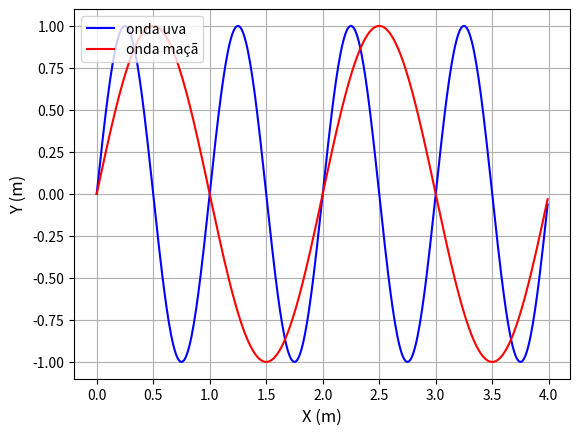

The script that saved this image:

'''Para gerar gráficos precisamos de uma biblioteca específica. Caso você esteja usando aplicativos como o Google Colab Notebook, todas as bibliotecas já estão instaladas. Se estiver programando localmente (sem internet), precisara instalar as bibliotecas necessárias.

Recomendo instalar o Pip (https://pypi.org/). No Visual Studio Code da Microsoft ele é instalado como extensão; no Pydroid de aparelhos Android ele já vem preparado.

Com o pip ou algum gerenciador do seu aplicativo instale as bibliotecas:  matplotlib e numpy.
'''

'''Para utilizar as bibliotecas precisamos chama-las. Abaixo uso o comando que chama a biblioteca numpy, e usaremos ela aqui com o nome 'np’. De modo similar chamamos de ‘plt’ a biblioteca genérica de gráficos'''
import numpy as np
import matplotlib.pyplot as plt

#Montaremos aqui o gráfico de uma onda periodica
def Onda(amplitude,frequencia,fase):
    return lambda x: amplitude * np.sin(2*np.pi * frequencia*x +fase)
'''Lembrete: Frequência = velocidade/cp ; cp=comprimento de onda | fase apenas indica de onde "começa" a onda'''

def Grafico(f=Onda(1,1,0), pontos=5, eixox='X (m)', eixoy='Y (m)', delta=0.5, linha=False):
    '''Parâmetros: (f) função que utilizaremos; (pontos) quantidade de pontos no gráfico; (eixox) nome no eixo x; (eixoy) nome no eixo y; (delta) espaçamento entre pontos consecutivos no eixo x; (linha) se 'True', constrói o gráfico com uma linha ligando os pontos (fica incorreto com poucos pontos)| se 'False', constrói o gráfico com pontos apenas'''
    '''Precisamos criar a interface com os eixos, para isso chamamos o método figure'''
    fig = plt.figure(dpi=150)
    '''O 'dpi' é a qualidade desejada onde 100 é razoavel e 300 é muito alta. Para colocar nossa função no gráfico, basta gerar uma lista de pontos. Caso f = x**2, precisa-se de alguns valores como: se x=-2, f= 4| se x=-1, f= 1| se x=0, f= 0| se x=1, f= 1; Assim teremos as listas: x=[-2,-1,0,1] e y=[4,1,0,1]. A nossa função aqui será a dada por 'f'. Aqui assumimos por conveniência que só importa os valores positivos do eixo x (tempo). Podemos, então, criar uma lista com o seguinte comando'''
    x=[delta*i for i in range(pontos)]
    '''Se usar '0.5*i for i in range(4)' i assumiria os valores de 0,1,2,3 então ficariamos com a lista [0, 0.5, 1.0, 1.5]'''
    y=[]
    for i in x:
       #para todos os valores de x, queremos os valores de y
        y.append(f(i))

    #Para deixar o gráfico mais fácil de ler, daremos nomes aos eixos
    plt.ylabel(eixoy, fontsize=12) 
    # fontzise é o tamanho da letra nas legendas
    plt.xlabel(eixox, fontsize=12) 
    plt.grid(True)
    #O grid pede para desenhar a grade nos eixos
    if linha:
        plt.plot(x,y)
    else:
        plt.plot(x,y,'o')
        #'o' indica que é para mostrar pontos no gráfico
    plt.show() 
    ''' Sem o comando show, dependendo de onde você programa, não mostrará o gráfico. Lembre que acima apenas definimos os métodos e não pedimos para o código fazer de fato o gráfico. Dica: Quando queremos que os comandos abaixo executem apenas quando executamos esse arquivo usamos o bloco __main__'''

def Grafico_multionda(ondas=[], referencia = Onda(1,1,0),  pontos=5, eixox='X (m)', eixoy='Y (m)', delta=0.5, linha=False):
    '''Generalização do método Grafico para aceitar várias condas no mesmo gráfico'''
    if type(ondas) == type(referencia):
        '''O método recebeu só uma onda. Repetição do código Grafico'''
        Grafico(f=ondas, pontos=pontos, eixox=eixox, eixoy=eixoy,delta=delta,linha=linha)
    else:
        fig = plt.figure(dpi=150)
        if type(ondas) == type([]):
            '''O método recebeu uma lista, então, serão mais de uma função de onda no mesmo gráfico. Aqui faremos o mesmo que no caso acima, porém devemos verificar cada membro da lista para garantir que todos são funções.'''
            
            '''Sequência de cores para diferenciar as ondas: blue(b), green(g), red(r), cyan(c), magenta(m), yellow(y), black(k)'''
            cores =['b','r','g','c','m','y','k']
            indice_cor=0
            nomes_ondas = ['uva','maçã','pera','melão','manga','abacaxi','banana']
            for i in ondas:
                if type(i)!= type(referencia):
                    print(i, "Não é do tipo Onda!")
                    return 404
                
                x=[delta*p for p in range(pontos)]
                y=[]
                for j in x:
                    #para todos os valores de x, queremos os valores y da onda 'i'
                    y.append(i(j)) 
                if linha:
                    plt.plot(x,y,color=cores[indice_cor],label="onda %s"%nomes_ondas[indice_cor])
                else:
                    plt.plot(x,y,'o',color=cores[indice_cor],label="onda %s"%nomes_ondas[indice_cor])
                indice_cor +=1
                if indice_cor == len(cores):
                    indice_cor = 0
            #para a legenda aparecer no topo esquerdo #é opcional nomear as ondas
            plt.legend(loc="upper left") 
            plt.grid(True)
        else:
            #não é uma função de onda ou uma lista de ondas
            print(ondas, "Não é do tipo Onda ou uma lista de Ondas!")
            return 404
          
    plt.xlabel(eixox, fontsize=12)
    plt.ylabel(eixoy, fontsize=12)
    plt.show()

if __name__ == "__main__":
    # Definindo a função como: sen(2*pi*x)
    o1 = Onda(1,1,0)
    # Chamamos a criação do gráfico com 11 pontos a cada 0.3 m
    #Grafico(f=o1,pontos=11,delta=0.3)
    '''Com poucos pontos fica ilegível, então aumentamos os pontos e diminuimos o espaçamento'''
    #Grafico(f=o1,pontos=300,delta=0.01,linha=True)
    o2 = Onda(1,0.5,0)
    Grafico_multionda(ondas=[o1,o2],pontos=400,delta=0.01,linha=True)
    '''Atividade 5: A partir das definições da Aula 4 e dada a onda o=Onda(1.2,0.25,np.pi/2), qual é o comprimento de onda
 e sua velocidade de propagação?'''
